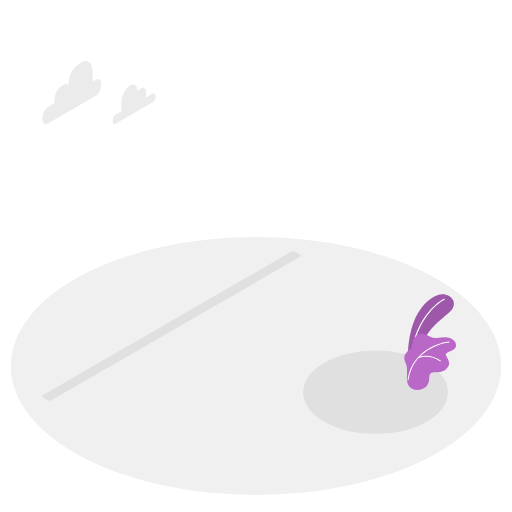
t = 0.00 s
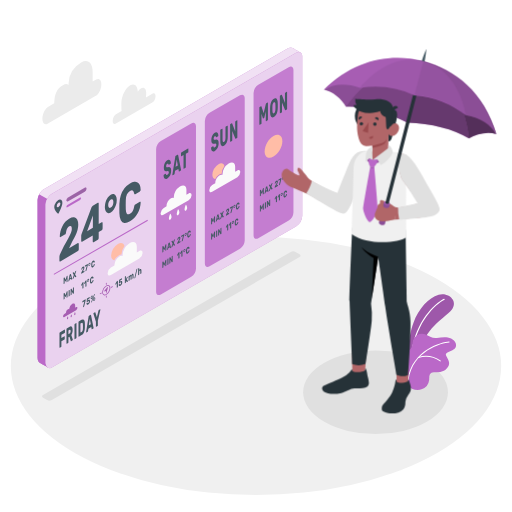
t = 1.00 s
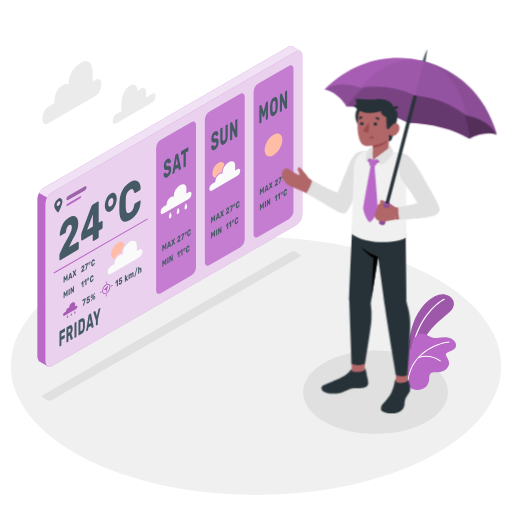
t = 1.09 s
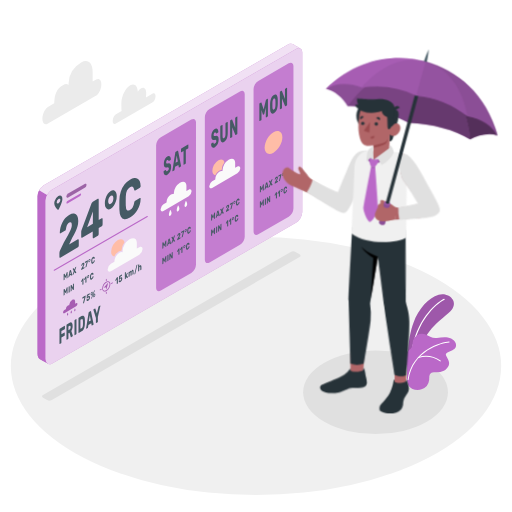
t = 1.28 s
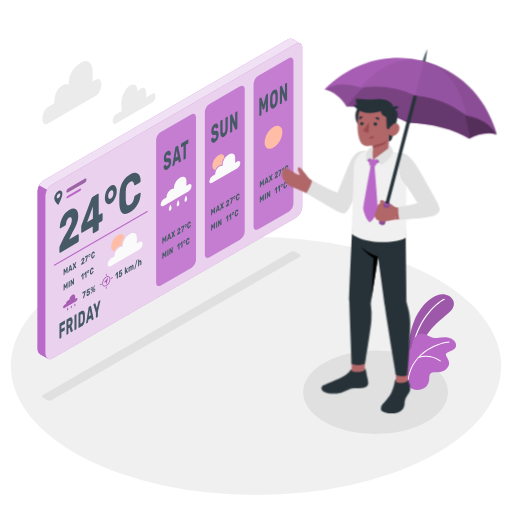
t = 1.66 s
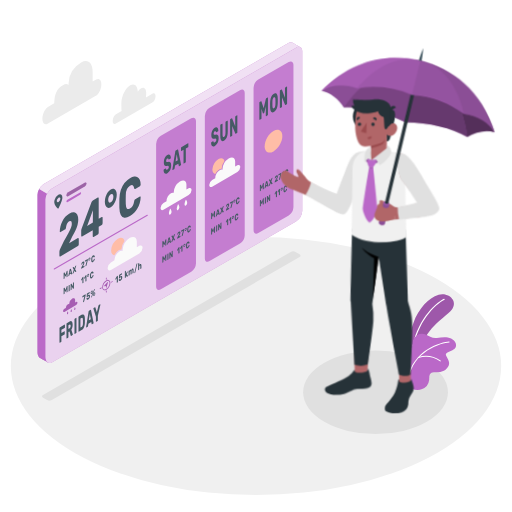
t = 2.13 s

The animated SVG that drew these frames (rendered in a browser with its animation timeline set to each time). Animation: 4 CSS @keyframes rules; one cycle of 2.50 s, repeats indefinitely.

<svg class="animated" id="freepik_stories-weather" xmlns="http://www.w3.org/2000/svg" viewBox="0 0 500 500" version="1.1" xmlns:xlink="http://www.w3.org/1999/xlink" xmlns:svgjs="http://svgjs.com/svgjs"><style>svg#freepik_stories-weather:not(.animated) .animable {opacity: 0;}svg#freepik_stories-weather.animated #freepik--Screen--inject-3 {animation: 1s 1 forwards cubic-bezier(.36,-0.01,.5,1.38) slideDown,1.5s Infinite  linear floating;animation-delay: 0s,1s;}svg#freepik_stories-weather.animated #freepik--Character--inject-3 {animation: 1s 1 forwards cubic-bezier(.36,-0.01,.5,1.38) slideRight,1.5s Infinite  linear wind;animation-delay: 0s,1s;}            @keyframes slideDown {                0% {                    opacity: 0;                    transform: translateY(-30px);                }                100% {                    opacity: 1;                    transform: translateY(0);                }            }                    @keyframes floating {                0% {                    opacity: 1;                    transform: translateY(0px);                }                50% {                    transform: translateY(-10px);                }                100% {                    opacity: 1;                    transform: translateY(0px);                }            }                    @keyframes slideRight {                0% {                    opacity: 0;                    transform: translateX(30px);                }                100% {                    opacity: 1;                    transform: translateX(0);                }            }                    @keyframes wind {                0% {                    transform: rotate( 0deg );                }                25% {                    transform: rotate( 1deg );                }                75% {                    transform: rotate( -1deg );                }            }        </style><g id="freepik--Floor--inject-3" class="animable" style="transform-origin: 250px 357.44px;"><ellipse id="freepik--floor--inject-3" cx="250" cy="357.44" rx="239.42" ry="125.97" style="fill: rgb(240, 240, 240); transform-origin: 250px 357.44px;" class="animable"></ellipse></g><g id="freepik--Shadows--inject-3" class="animable" style="transform-origin: 239.249px 334.696px;"><ellipse id="freepik--Shadow--inject-3" cx="366.74" cy="383.11" rx="70.72" ry="40.83" style="fill: rgb(224, 224, 224); transform-origin: 366.74px 383.11px;" class="animable"></ellipse><path id="freepik--shadow--inject-3" d="M42,388.37l4,2.33a5.06,5.06,0,0,0,4.61,0L292.58,251c1.27-.74,1.27-1.93,0-2.66l-4-2.34a5.15,5.15,0,0,0-4.62,0L42,385.71A1.4,1.4,0,0,0,42,388.37Z" style="fill: rgb(224, 224, 224); transform-origin: 167.285px 318.354px;" class="animable"></path></g><g id="freepik--Plants--inject-3" class="animable" style="transform-origin: 420.052px 334.049px;"><g id="freepik--plants--inject-3" class="animable" style="transform-origin: 420.052px 334.049px;"><path d="M398.29,347.2s.15-17.62,5.44-31.85,14.59-24.42,24.68-27.47,20.78,7.34,11.2,16.22S412,323.83,408.26,350Z" style="fill: rgb(186, 104, 200); transform-origin: 420.819px 318.668px;" id="eluvne0cihyc" class="animable"></path><g id="elvmitrpews2k"><path d="M398.29,347.2s.15-17.62,5.44-31.85,14.59-24.42,24.68-27.47,20.78,7.34,11.2,16.22S412,323.83,408.26,350Z" style="opacity: 0.15; transform-origin: 420.819px 318.668px;" class="animable"></path></g><path d="M402.48,344.53a.24.24,0,0,1-.12,0,.59.59,0,0,1-.5-.66c4.17-30.43,22.55-47.37,31.68-52.08a.59.59,0,0,1,.54,1c-8.95,4.61-27,21.25-31.06,51.2A.58.58,0,0,1,402.48,344.53Z" style="fill: rgb(255, 255, 255); transform-origin: 418.058px 318.157px;" id="elet7xvynhwtu" class="animable"></path><path d="M397.46,364.09a20.66,20.66,0,0,0-.54-7.14c-.58-2.49-2.08-4.87-2.2-7.46a8.39,8.39,0,0,1,2.68-5.84c1.52-1.45,3.53-2.46,4.56-4.3s.82-4.18,1.32-6.28a9.16,9.16,0,0,1,10.78-6.88c2.17.45,4.1,1.66,6.09,2.64a10.58,10.58,0,0,0,6.49,1.26,46,46,0,0,1,7.41-.78c4.23,0,9.56,1.44,11,5.92a5.42,5.42,0,0,1,.11,3.42l-.05.14c-1.23,3-5.09,3.65-7.58,5.14-.68.4-1.81,1-2.07,1.81s.45,1.94.8,2.71c.91,2,2.21,3.84,2.33,6.06.17,3.17-2.48,6.23-5.15,7.58a17,17,0,0,1-8.38,1.45c-1.43-.06-3-.18-4.15.64a4.47,4.47,0,0,0-1.64,3.2c-.16,1.23,0,2.48-.16,3.71a10.93,10.93,0,0,1-6.83,8.83,12.93,12.93,0,0,1-9.46-.11,9.39,9.39,0,0,1-5.09-6.57A33.41,33.41,0,0,1,397.46,364.09Z" style="fill: rgb(186, 104, 200); transform-origin: 420.052px 353.381px;" id="el47db6dsr9qq" class="animable"></path><path d="M398.48,371.34h0a.47.47,0,0,1-.4-.53c4.1-29.27,33.47-37,40.52-37.35a.47.47,0,0,1,.49.45.46.46,0,0,1-.44.49c-6.9.34-35.62,7.91-39.64,36.54A.47.47,0,0,1,398.48,371.34Z" style="fill: rgb(255, 255, 255); transform-origin: 418.583px 352.402px;" id="elu72u526ofxt" class="animable"></path><path d="M429.91,352.93a.52.52,0,0,1-.26-.1,25,25,0,0,0-21-3.25.48.48,0,0,1-.58-.33.47.47,0,0,1,.33-.58,26,26,0,0,1,21.86,3.42.47.47,0,0,1,.07.66A.49.49,0,0,1,429.91,352.93Z" style="fill: rgb(255, 255, 255); transform-origin: 419.243px 350.279px;" id="elc0vantbgw7r" class="animable"></path></g></g><g id="freepik--Clouds--inject-3" class="animable" style="transform-origin: 96.641px 90.4843px;"><g id="freepik--clouds--inject-3" class="animable" style="transform-origin: 96.641px 90.4843px;"><path d="M93.93,77.67l-3.44,2V70.44c0-9.55-5-13-11.24-9.5h0A24.53,24.53,0,0,0,67,81.17l-.09,1.76c-1.32-1-3.1-1.12-5.11,0h0c-7,3.65-8.45,10.2-8.81,17.1l0,.79-5.78,3.34c-3,1.67-5.57,6.63-5.8,11.18s2,7.19,5,5.52l46.74-27c3-1.67,5.57-6.39,5.81-10.93S96.9,76,93.93,77.67Z" style="fill: rgb(235, 235, 235); transform-origin: 70.1855px 90.4843px;" id="elut2cf5gp9id" class="animable"></path><path d="M149.15,91.32l-6.62,3.82c.05-.39.09-.86.11-1.24l.13-2.54c.23-4.53-2-6.84-4.93-5.17a9.73,9.73,0,0,0-3.27,3.42c-.18-5.79-3.3-8.58-7.39-6.28-4.43,2.49-8.29,10-8.64,16.76v3.7a36.77,36.77,0,0,0,.23,4.64l-5.5,3.17c-1.64.93-3.07,3.63-3.2,6.14s1.09,4,2.73,3.12l35.88-20.71a7.69,7.69,0,0,0,3.2-6C152,91.68,150.79,90.39,149.15,91.32Z" style="fill: rgb(235, 235, 235); transform-origin: 130.974px 101.82px;" id="elzp3xdc6i4or" class="animable"></path></g></g><g id="freepik--Screen--inject-3" class="animable" style="transform-origin: 165.93px 202.934px;"><g id="freepik--Weather--inject-3" class="animable" style="transform-origin: 165.93px 202.934px;"><g id="elu7kdihp62sk"><path d="M36.66,195.29v154a7.59,7.59,0,0,0,.7,3.23,4.61,4.61,0,0,0,.82,1.24,4,4,0,0,0,1,.85c.11.07,7.6,4.37,7.82,4.51a3.89,3.89,0,0,1-.81-.6A5,5,0,0,1,45.11,357a9.18,9.18,0,0,1-.64-3.09V199.73a12.25,12.25,0,0,1,1.58-5.6l-7.79-4.5A12.43,12.43,0,0,0,36.66,195.29Z" style="fill: rgb(186, 104, 200); opacity: 0.9; transform-origin: 41.8299px 274.375px;" class="animable"></path></g><g id="el3wqf5i3zl3b"><path d="M36.66,195.29v154a7.59,7.59,0,0,0,.7,3.23,4.61,4.61,0,0,0,.82,1.24,4,4,0,0,0,1,.85c.11.07,7.6,4.37,7.82,4.51a3.89,3.89,0,0,1-.81-.6A5,5,0,0,1,45.11,357a9.18,9.18,0,0,1-.64-3.09V199.73a12.25,12.25,0,0,1,1.58-5.6l-7.79-4.5A12.43,12.43,0,0,0,36.66,195.29Z" style="fill: rgb(186, 104, 200); opacity: 0.9; transform-origin: 41.8299px 274.375px;" class="animable"></path></g><path d="M295.2,55.07V210.69a13.49,13.49,0,0,1-6.13,10.6L50.59,359a3.91,3.91,0,0,1-2,.58,3.56,3.56,0,0,1-.79-.1,2.28,2.28,0,0,1-.52-.18l-.32-.18-.36-.24a2.43,2.43,0,0,1-.34-.3A4.83,4.83,0,0,1,45.11,357a7.68,7.68,0,0,1-.64-3.09V199.73a13.57,13.57,0,0,1,6.12-10.6L289.07,51.54a4.44,4.44,0,0,1,4.12-.53,2.31,2.31,0,0,1,.52.31l0,0a1.9,1.9,0,0,1,.4.4,1,1,0,0,1,.18.22,1.07,1.07,0,0,1,.2.32,2.79,2.79,0,0,1,.37.78,2.13,2.13,0,0,1,.14.54.13.13,0,0,1,0,.12,2.72,2.72,0,0,1,.1.57C295.18,54.55,295.2,54.81,295.2,55.07Z" style="fill: rgb(186, 104, 200); transform-origin: 169.835px 205.154px;" id="elnwnxqlmped" class="animable"></path><g id="el20ug8av4rhm"><g style="opacity: 0.7; transform-origin: 169.835px 205.154px;" class="animable"><path d="M295.2,55.07V210.69a13.49,13.49,0,0,1-6.13,10.6L50.59,359a3.91,3.91,0,0,1-2,.58,3.56,3.56,0,0,1-.79-.1,2.28,2.28,0,0,1-.52-.18l-.32-.18-.36-.24a2.43,2.43,0,0,1-.34-.3A4.83,4.83,0,0,1,45.11,357a7.68,7.68,0,0,1-.64-3.09V199.73a13.57,13.57,0,0,1,6.12-10.6L289.07,51.54a4.44,4.44,0,0,1,4.12-.53,2.31,2.31,0,0,1,.52.31l0,0a1.9,1.9,0,0,1,.4.4,1,1,0,0,1,.18.22,1.07,1.07,0,0,1,.2.32,2.79,2.79,0,0,1,.37.78,2.13,2.13,0,0,1,.14.54.13.13,0,0,1,0,.12,2.72,2.72,0,0,1,.1.57C295.18,54.55,295.2,54.81,295.2,55.07Z" style="fill: rgb(255, 255, 255); transform-origin: 169.835px 205.154px;" id="elvfviladevk" class="animable"></path></g></g><path d="M285.7,46.76c-1.13-.69-2.69-.67-4.44.36L42.76,184.71a10.62,10.62,0,0,0-1.28.9l-.19.18a13.32,13.32,0,0,0-1,1l-.08.1a14.7,14.7,0,0,0-1.94,2.76h0l7.79,4.5a14.86,14.86,0,0,1,1.94-2.8.52.52,0,0,1,.1-.11,11.77,11.77,0,0,1,1-1c.07-.06.13-.13.21-.19a10,10,0,0,1,1.28-.91h0L289.07,51.54a4.44,4.44,0,0,1,4.12-.53C291.88,50.33,286.8,47.42,285.7,46.76Z" style="fill: rgb(186, 104, 200); transform-origin: 165.73px 120.219px;" id="elu9ise1xtj3h" class="animable"></path><g id="elwvrf43z05xh"><g style="opacity: 0.8; transform-origin: 165.73px 120.219px;" class="animable"><path d="M285.7,46.76c-1.13-.69-2.69-.67-4.44.36L42.76,184.71a10.62,10.62,0,0,0-1.28.9l-.19.18a13.32,13.32,0,0,0-1,1l-.08.1a14.7,14.7,0,0,0-1.94,2.76h0l7.79,4.5a14.86,14.86,0,0,1,1.94-2.8.52.52,0,0,1,.1-.11,11.77,11.77,0,0,1,1-1c.07-.06.13-.13.21-.19a10,10,0,0,1,1.28-.91h0L289.07,51.54a4.44,4.44,0,0,1,4.12-.53C291.88,50.33,286.8,47.42,285.7,46.76Z" style="fill: rgb(255, 255, 255); transform-origin: 165.73px 120.219px;" id="eli3v3zw1gro" class="animable"></path></g></g><g id="elwb62qvxqfe"><polygon points="38.26 189.63 38.26 189.63 38.26 189.63 38.26 189.63" style="fill: rgb(186, 104, 200); opacity: 0.2; transform-origin: 38.26px 189.63px;" class="animable"></polygon></g><path d="M59.63,195h0l0,0a2.67,2.67,0,0,0-2.69.25,8.82,8.82,0,0,0-3.56,4.8,5.56,5.56,0,0,0-.36,2v.61c0,2.07,2.31,4.86,3.39,5.85a.16.16,0,0,0,.08.06h0a.53.53,0,0,0,.76-.21c.93-1.91,3.64-7.66,3.64-9.88v-.61A3.1,3.1,0,0,0,59.63,195Zm-4.22,6.61,0-.12a2.13,2.13,0,0,1,0-.37A4,4,0,0,1,57.16,198a1.66,1.66,0,0,1,.33-.16,1.34,1.34,0,0,1,.27-.07c.71-.12,1.21.36,1.21,1.27a4,4,0,0,1-1.81,3.14C56.32,202.69,55.61,202.43,55.41,201.64Z" style="fill: rgb(69, 90, 100); transform-origin: 56.9654px 201.701px;" id="elyp1k2sc8f3q" class="animable"></path><g id="eljquj6vrrss8"><path d="M64.79,195.66c0,1,.78,1.44,1.75.88l16.19-9.35a3.72,3.72,0,0,0,1.75-2.9c0-1-.78-1.44-1.75-.89l-16.19,9.35A3.75,3.75,0,0,0,64.79,195.66Z" style="fill: rgb(186, 104, 200); opacity: 0.8; transform-origin: 74.635px 189.973px;" class="animable"></path></g><g id="eli88w91wrsaf"><path d="M64.79,195.66c0,1,.78,1.44,1.75.88l16.19-9.35a3.72,3.72,0,0,0,1.75-2.9c0-1-.78-1.44-1.75-.89l-16.19,9.35A3.75,3.75,0,0,0,64.79,195.66Z" style="opacity: 0.2; transform-origin: 74.635px 189.973px;" class="animable"></path></g><path d="M65.84,200.13l12.36-7.2c.58-.33,1-.1,1,.53a2.23,2.23,0,0,1-1,1.74l-12.36,7.2c-.58.34-1,.1-1-.53A2.23,2.23,0,0,1,65.84,200.13Z" style="fill: rgb(186, 104, 200); transform-origin: 72.02px 197.667px;" id="el4u5be6fsyze" class="animable"></path><path d="M136.05,245.1l-2.45,1.37v-5.83c0-4.29-3.43-5.31-7.15-3.15h0a15,15,0,0,0-6.73,11.69V250a3.64,3.64,0,0,0-3.13.49h0a10.78,10.78,0,0,0-4.84,8.41v.36l-3.43,2a7.11,7.11,0,0,0-3.19,5.54c0,2,1.43,2.86,3.19,1.83l27.73-16.12a7.06,7.06,0,0,0,3.2-5.54C139.25,244.9,137.82,244.08,136.05,245.1Z" style="fill: rgb(250, 250, 250); transform-origin: 122.19px 252.73px;" id="el5sh6ugfkp9p" class="animable"></path><path d="M121.57,240.33a15.41,15.41,0,0,0-3,8.29,5.08,5.08,0,0,0-2.71.78,11.11,11.11,0,0,0-4.22,4.87c-1.88-.26-3.12-1.93-3.12-4.66a14.56,14.56,0,0,1,6.64-11.41C118.31,236.39,120.92,237.37,121.57,240.33Z" style="fill: rgb(255, 189, 167); transform-origin: 115.045px 245.78px;" id="el71ac2xuk57s" class="animable"></path><text transform="matrix(0.65, -0.38, 0, 1, 56.75, 256.7)" style="font-size:51.52437973022461px;fill:#455a64;font-family:Rubik-Bold, Rubik;font-weight:700">24°C</text><path d="M53,268.22a.54.54,0,0,1-.27-1l90.84-52.44a.52.52,0,0,1,.72.2.52.52,0,0,1-.19.72L53.24,268.15A.48.48,0,0,1,53,268.22Z" style="fill: rgb(186, 104, 200); transform-origin: 98.4183px 241.464px;" id="elqmebuiklm1j" class="animable"></path><text transform="matrix(0.65, -0.38, 0, 1, 78.98, 267.7)" style="font-size:8.518819808959961px;fill:#455a64;font-family:Rubik-Bold, Rubik;font-weight:700;letter-spacing:0.04998124852367109em">27°C</text><text transform="matrix(0.65, -0.38, 0, 1, 78.98, 282.68)" style="font-size:8.518819808959961px;fill:#455a64;font-family:Rubik-Bold, Rubik;font-weight:700;letter-spacing:0.04998124852367109em">11°C</text><text transform="matrix(0.65, -0.38, 0, 1, 80.42, 300.62)" style="font-size:9.225509643554688px;fill:#455a64;font-family:Rubik-Bold, Rubik;font-weight:700;letter-spacing:0.049963364389525027em">75%</text><text transform="matrix(0.65, -0.38, 0, 1, 112.46, 282.06)" style="font-size:9.225509643554688px;fill:#455a64;font-family:Rubik-Bold, Rubik;font-weight:700;letter-spacing:0.049963364389525027em">15 km/h</text><text transform="matrix(0.65, -0.38, 0, 1, 61.68, 277.69)" style="font-size:8.518819808959961px;fill:#455a64;font-family:Rubik-Bold, Rubik;font-weight:700;letter-spacing:0.050134096378483525em">MAX</text><text transform="matrix(0.65, -0.38, 0, 1, 61.68, 292.67)" style="font-size:8.518819808959961px;fill:#455a64;font-family:Rubik-Bold, Rubik;font-weight:700;letter-spacing:0.050134096378483525em">MIN</text><path d="M74.37,299.9l-1,.56v-2.4c0-1.77-1.41-2.19-3-1.3h0a6.18,6.18,0,0,0-2.77,4.82v.32a1.51,1.51,0,0,0-1.29.21h0a4.43,4.43,0,0,0-2,3.46v.15l-1.42.82a2.92,2.92,0,0,0-1.31,2.28c0,.84.59,1.18,1.31.76l11.43-6.64a2.93,2.93,0,0,0,1.31-2.29C75.68,299.82,75.1,299.48,74.37,299.9Z" style="fill: rgb(186, 104, 200); transform-origin: 68.6065px 303.034px;" id="el7otmzhj1hxt" class="animable"></path><path d="M65.6,311.77h0a.3.3,0,0,0,.4,0,1.4,1.4,0,0,0,.54-.86,1.27,1.27,0,0,0,.06-.39v-.12a2.77,2.77,0,0,0-.52-1.27v0h0a.06.06,0,0,0-.11,0,8.18,8.18,0,0,0-.55,1.88v.13A.89.89,0,0,0,65.6,311.77Z" style="fill: rgb(186, 104, 200); transform-origin: 66.0078px 310.47px;" id="el2gk7run1sf7" class="animable"></path><path d="M69.15,309.72h0a.33.33,0,0,0,.41,0,1.37,1.37,0,0,0,.54-.86,1.24,1.24,0,0,0,.05-.38v-.13a2.93,2.93,0,0,0-.51-1.27v0h0a.07.07,0,0,0-.12,0A7.9,7.9,0,0,0,69,309v.12A.81.81,0,0,0,69.15,309.72Z" style="fill: rgb(186, 104, 200); transform-origin: 69.5708px 308.419px;" id="elsx6ppqqc1" class="animable"></path><path d="M72.69,307.67h0a.33.33,0,0,0,.41,0,1.42,1.42,0,0,0,.53-.86,1.37,1.37,0,0,0,.06-.39v-.12a2.92,2.92,0,0,0-.51-1.28h0s-.09,0-.11,0a8,8,0,0,0-.55,1.88v.12A.86.86,0,0,0,72.69,307.67Z" style="fill: rgb(186, 104, 200); transform-origin: 73.1005px 306.381px;" id="el12q9dsvvmwnp" class="animable"></path><g id="el1qkw13973nl"><g style="opacity: 0.1; transform-origin: 68.6065px 304.077px;" class="animable"><path d="M74.37,299.9l-1,.56v-2.4c0-1.77-1.41-2.19-3-1.3h0a6.18,6.18,0,0,0-2.77,4.82v.32a1.51,1.51,0,0,0-1.29.21h0a4.43,4.43,0,0,0-2,3.46v.15l-1.42.82a2.92,2.92,0,0,0-1.31,2.28c0,.84.59,1.18,1.31.76l11.43-6.64a2.93,2.93,0,0,0,1.31-2.29C75.68,299.82,75.1,299.48,74.37,299.9Z" id="el9zrvcoif8wm" class="animable" style="transform-origin: 68.6065px 303.034px;"></path><path d="M65.6,311.77h0a.3.3,0,0,0,.4,0,1.4,1.4,0,0,0,.54-.86,1.27,1.27,0,0,0,.06-.39v-.12a2.77,2.77,0,0,0-.52-1.27v0h0a.06.06,0,0,0-.11,0,8.18,8.18,0,0,0-.55,1.88v.13A.89.89,0,0,0,65.6,311.77Z" id="elw7k1w61qeur" class="animable" style="transform-origin: 66.0078px 310.47px;"></path><path d="M69.15,309.72h0a.33.33,0,0,0,.41,0,1.37,1.37,0,0,0,.54-.86,1.24,1.24,0,0,0,.05-.38v-.13a2.93,2.93,0,0,0-.51-1.27v0h0a.07.07,0,0,0-.12,0A7.9,7.9,0,0,0,69,309v.12A.81.81,0,0,0,69.15,309.72Z" id="el1vnyugafq49" class="animable" style="transform-origin: 69.5708px 308.419px;"></path><path d="M72.69,307.67h0a.33.33,0,0,0,.41,0,1.42,1.42,0,0,0,.53-.86,1.37,1.37,0,0,0,.06-.39v-.12a2.92,2.92,0,0,0-.51-1.28h0s-.09,0-.11,0a8,8,0,0,0-.55,1.88v.12A.86.86,0,0,0,72.69,307.67Z" id="elkptfh8f8j3" class="animable" style="transform-origin: 73.1005px 306.381px;"></path></g></g><path d="M102.18,288.46a2.29,2.29,0,0,1-1.13-.29,2.89,2.89,0,0,1-1.24-2.66,8.41,8.41,0,0,1,3.79-6.57,2.56,2.56,0,0,1,4.17,2.41,8.41,8.41,0,0,1-3.79,6.57A3.67,3.67,0,0,1,102.18,288.46Zm3.22-9.32a2.85,2.85,0,0,0-1.42.45h0a7.58,7.58,0,0,0-3.43,5.92,1.84,1.84,0,0,0,3,1.76,7.55,7.55,0,0,0,3.42-5.92,2.18,2.18,0,0,0-.87-2A1.55,1.55,0,0,0,105.4,279.14Zm-1.61.13h0Z" style="fill: rgb(186, 104, 200); transform-origin: 103.804px 283.398px;" id="elva12ee4fj3a" class="animable"></path><path d="M101.31,284.65l3.7-4.26a.25.25,0,0,1,.43.23l-1.6,5.94-.54-2.35Z" style="fill: rgb(186, 104, 200); transform-origin: 103.379px 283.432px;" id="elr51qafdotjb" class="animable"></path><path d="M103.79,278.19a.36.36,0,0,1-.37-.37v-1.39a.37.37,0,0,1,.37-.37.38.38,0,0,1,.37.37v1.39A.37.37,0,0,1,103.79,278.19Z" style="fill: rgb(186, 104, 200); transform-origin: 103.79px 277.125px;" id="eljx4n5uzmzhq" class="animable"></path><path d="M103.79,290.74a.37.37,0,0,1-.37-.37V289a.36.36,0,0,1,.37-.37.37.37,0,0,1,.37.37v1.39A.38.38,0,0,1,103.79,290.74Z" style="fill: rgb(186, 104, 200); transform-origin: 103.79px 289.685px;" id="el3wlp6v6o3w9" class="animable"></path><path d="M108.62,281a.37.37,0,0,1-.32-.19.37.37,0,0,1,.13-.51l1.21-.69a.37.37,0,0,1,.51.13.37.37,0,0,1-.14.51l-1.21.7A.37.37,0,0,1,108.62,281Z" style="fill: rgb(186, 104, 200); transform-origin: 109.224px 280.279px;" id="elhbe60mj1ux4" class="animable"></path><path d="M97.75,287.26a.37.37,0,0,1-.18-.69l1.2-.7a.37.37,0,0,1,.38.64l-1.21.7A.32.32,0,0,1,97.75,287.26Z" style="fill: rgb(186, 104, 200); transform-origin: 98.3589px 286.539px;" id="el593qh0rt2j4" class="animable"></path><g id="elupbfrzqea0b"><g style="opacity: 0.1; transform-origin: 103.793px 283.4px;" class="animable"><path d="M102.18,288.46a2.29,2.29,0,0,1-1.13-.29,2.89,2.89,0,0,1-1.24-2.66,8.41,8.41,0,0,1,3.79-6.57,2.56,2.56,0,0,1,4.17,2.41,8.41,8.41,0,0,1-3.79,6.57A3.67,3.67,0,0,1,102.18,288.46Zm3.22-9.32a2.85,2.85,0,0,0-1.42.45h0a7.58,7.58,0,0,0-3.43,5.92,1.84,1.84,0,0,0,3,1.76,7.55,7.55,0,0,0,3.42-5.92,2.18,2.18,0,0,0-.87-2A1.55,1.55,0,0,0,105.4,279.14Zm-1.61.13h0Z" id="eladc0usw8io7" class="animable" style="transform-origin: 103.804px 283.398px;"></path><path d="M101.31,284.65l3.7-4.26a.25.25,0,0,1,.43.23l-1.6,5.94-.54-2.35Z" id="eldnkf4lcbuva" class="animable" style="transform-origin: 103.379px 283.432px;"></path><path d="M103.79,278.19a.36.36,0,0,1-.37-.37v-1.39a.37.37,0,0,1,.37-.37.38.38,0,0,1,.37.37v1.39A.37.37,0,0,1,103.79,278.19Z" id="elvncxlacfwo" class="animable" style="transform-origin: 103.79px 277.125px;"></path><path d="M103.79,290.74a.37.37,0,0,1-.37-.37V289a.36.36,0,0,1,.37-.37.37.37,0,0,1,.37.37v1.39A.38.38,0,0,1,103.79,290.74Z" id="elknnhfkkq3i" class="animable" style="transform-origin: 103.79px 289.685px;"></path><path d="M108.62,281a.37.37,0,0,1-.32-.19.37.37,0,0,1,.13-.51l1.21-.69a.37.37,0,0,1,.51.13.37.37,0,0,1-.14.51l-1.21.7A.37.37,0,0,1,108.62,281Z" id="el5jae673xij5" class="animable" style="transform-origin: 109.224px 280.279px;"></path><path d="M97.75,287.26a.37.37,0,0,1-.18-.69l1.2-.7a.37.37,0,0,1,.38.64l-1.21.7A.32.32,0,0,1,97.75,287.26Z" id="el8gi70f6v3xy" class="animable" style="transform-origin: 98.3589px 286.539px;"></path></g></g><text transform="matrix(0.49, -0.28, 0, 1, 57.35, 340.12)" style="font-size:21.313190460205078px;fill:#455a64;font-family:Rubik-Bold, Rubik;font-weight:700;letter-spacing:0.05001556200153338em">FRI<tspan x="38.09" y="0" style="letter-spacing:0.032013218023782763em">D</tspan><tspan x="54.18" y="0" style="letter-spacing:-0.02500778100076669em">A</tspan><tspan x="68.95" y="0" style="letter-spacing:0.02199381390946907em">Y</tspan></text><g id="elzn6h8ngg0d"><path d="M157.08,287.51l29.7-17.14a10.19,10.19,0,0,0,4.61-8V123.19c0-2.94-2.06-4.13-4.61-2.66l-29.7,17.14a10.2,10.2,0,0,0-4.62,8V284.85C152.46,287.79,154.53,289,157.08,287.51Z" style="fill: rgb(186, 104, 200); opacity: 0.8; transform-origin: 171.925px 204.024px;" class="animable"></path></g><text transform="matrix(0.65, -0.38, 0, 1, 172.79, 238.51)" style="font-size:8.518819808959961px;fill:#455a64;font-family:Rubik-Bold, Rubik;font-weight:700;letter-spacing:0.04998124852367109em">27°C</text><text transform="matrix(0.65, -0.38, 0, 1, 172.79, 253.49)" style="font-size:8.518819808959961px;fill:#455a64;font-family:Rubik-Bold, Rubik;font-weight:700;letter-spacing:0.04998124852367109em">11°C</text><text transform="matrix(0.65, -0.38, 0, 1, 158.18, 246.94)" style="font-size:8.518819808959961px;fill:#455a64;font-family:Rubik-Bold, Rubik;font-weight:700;letter-spacing:0.050134096378483525em">MAX</text><text transform="matrix(0.65, -0.38, 0, 1, 158.18, 261.93)" style="font-size:8.518819808959961px;fill:#455a64;font-family:Rubik-Bold, Rubik;font-weight:700;letter-spacing:0.050134096378483525em">MIN</text><path d="M184.24,188.93l-2.19,1.22V185c0-3.81-3-4.71-6.34-2.79h0a13.26,13.26,0,0,0-6,10.37v.7a3.23,3.23,0,0,0-2.77.44h0a9.53,9.53,0,0,0-4.3,7.47v.31l-3,1.77a6.3,6.3,0,0,0-2.83,4.92c0,1.8,1.27,2.53,2.83,1.62l24.62-14.31a6.3,6.3,0,0,0,2.83-4.91C187.07,188.75,185.8,188,184.24,188.93Z" style="fill: rgb(250, 250, 250); transform-origin: 171.95px 195.717px;" id="elt8bntmsoto" class="animable"></path><path d="M165.35,214.5h0v0a.7.7,0,0,0,.88,0,3,3,0,0,0,1.15-1.85,2.65,2.65,0,0,0,.12-.83v-.27a6.24,6.24,0,0,0-1.1-2.75l0,0h0a.13.13,0,0,0-.24,0,17,17,0,0,0-1.19,4.05v.27A1.79,1.79,0,0,0,165.35,214.5Z" style="fill: rgb(250, 250, 250); transform-origin: 166.226px 211.688px;" id="elciy5ncvvqyo" class="animable"></path><path d="M173,210.09h0v0a.7.7,0,0,0,.88,0,3.08,3.08,0,0,0,1.15-1.85,3,3,0,0,0,.12-.83v-.27a6.24,6.24,0,0,0-1.1-2.75l0,0h0a.14.14,0,0,0-.25,0,17.44,17.44,0,0,0-1.18,4.05v.27A1.79,1.79,0,0,0,173,210.09Z" style="fill: rgb(250, 250, 250); transform-origin: 173.876px 207.279px;" id="eluka30ycf9n" class="animable"></path><path d="M180.62,205.68h0l0,0a.69.69,0,0,0,.87.05,3,3,0,0,0,1.16-1.85,3,3,0,0,0,.12-.83v-.27a6.24,6.24,0,0,0-1.1-2.75l0,0h0a.14.14,0,0,0-.25,0,17.44,17.44,0,0,0-1.18,4.05v.27A1.84,1.84,0,0,0,180.62,205.68Z" style="fill: rgb(250, 250, 250); transform-origin: 181.5px 202.907px;" id="elnt5k7a7f5lc" class="animable"></path><text transform="matrix(0.49, -0.28, 0, 1, 159.48, 176.26)" style="font-size:24.82634925842285px;fill:#455a64;font-family:Rubik-Bold, Rubik;font-weight:700;letter-spacing:0.03797276457516705em">S<tspan x="17.68" y="0" style="letter-spacing:-0.019930456544977184em">A</tspan><tspan x="35.01" y="0" style="letter-spacing:0.02601449064818075em">T</tspan></text><g id="elldnw7xyqhho"><path d="M204.66,260l29.7-17.14a10.2,10.2,0,0,0,4.62-8V95.71c0-2.94-2.07-4.13-4.62-2.66l-29.7,17.15a10.17,10.17,0,0,0-4.61,8V257.37C200.05,260.31,202.11,261.51,204.66,260Z" style="fill: rgb(186, 104, 200); opacity: 0.8; transform-origin: 219.515px 176.537px;" class="animable"></path></g><text transform="matrix(0.65, -0.38, 0, 1, 220.37, 211.03)" style="font-size:8.518819808959961px;fill:#455a64;font-family:Rubik-Bold, Rubik;font-weight:700;letter-spacing:0.04998124852367109em">27°C</text><text transform="matrix(0.65, -0.38, 0, 1, 220.38, 226.01)" style="font-size:8.518819808959961px;fill:#455a64;font-family:Rubik-Bold, Rubik;font-weight:700;letter-spacing:0.04998124852367109em">11°C</text><text transform="matrix(0.65, -0.38, 0, 1, 205.77, 219.47)" style="font-size:8.518819808959961px;fill:#455a64;font-family:Rubik-Bold, Rubik;font-weight:700;letter-spacing:0.050134096378483525em">MAX</text><text transform="matrix(0.65, -0.38, 0, 1, 205.77, 234.45)" style="font-size:8.518819808959961px;fill:#455a64;font-family:Rubik-Bold, Rubik;font-weight:700;letter-spacing:0.050134096378483525em">MIN</text><path d="M231.82,166.45l-2.18,1.22V162.5c0-3.82-3-4.72-6.34-2.8h0a13.25,13.25,0,0,0-6,10.37v.7a3.23,3.23,0,0,0-2.77.44h0a9.53,9.53,0,0,0-4.3,7.47V179l-3.05,1.77a6.3,6.3,0,0,0-2.83,4.92c0,1.8,1.27,2.53,2.83,1.62L231.82,173a6.28,6.28,0,0,0,2.83-4.91C234.65,166.27,233.38,165.55,231.82,166.45Z" style="fill: rgb(250, 250, 250); transform-origin: 219.5px 173.213px;" id="elelpsq0bo51" class="animable"></path><text transform="matrix(0.49, -0.28, 0, 1, 205.75, 149.51)" style="font-size:24.82634925842285px;fill:#455a64;font-family:Rubik-Bold, Rubik;font-weight:700;letter-spacing:0.05000096992862697em">SUN</text><path d="M219.18,162.22a13.74,13.74,0,0,0-2.71,7.48,4.53,4.53,0,0,0-2.45.71,10,10,0,0,0-3.81,4.39c-1.7-.23-2.82-1.74-2.82-4.21a13.15,13.15,0,0,1,6-10.3C216.23,158.66,218.58,159.54,219.18,162.22Z" style="fill: rgb(255, 189, 167); transform-origin: 213.285px 167.135px;" id="ellgfudmaqrm" class="animable"></path><g id="el0vexwy2ndft"><path d="M252.24,232.57l29.7-17.14a10.2,10.2,0,0,0,4.62-8V68.25c0-2.94-2.07-4.13-4.61-2.66L252.24,82.74a10.17,10.17,0,0,0-4.61,8V229.91C247.63,232.85,249.69,234.05,252.24,232.57Z" style="fill: rgb(186, 104, 200); opacity: 0.8; transform-origin: 267.095px 149.082px;" class="animable"></path></g><text transform="matrix(0.65, -0.38, 0, 1, 267.96, 183.55)" style="font-size:8.518819808959961px;fill:#455a64;font-family:Rubik-Bold, Rubik;font-weight:700;letter-spacing:0.04998124852367109em">27°C</text><text transform="matrix(0.65, -0.38, 0, 1, 267.96, 198.53)" style="font-size:8.518819808959961px;fill:#455a64;font-family:Rubik-Bold, Rubik;font-weight:700;letter-spacing:0.04998124852367109em">11°C</text><text transform="matrix(0.65, -0.38, 0, 1, 253.35, 191.99)" style="font-size:8.518819808959961px;fill:#455a64;font-family:Rubik-Bold, Rubik;font-weight:700;letter-spacing:0.050134096378483525em">MAX</text><text transform="matrix(0.65, -0.38, 0, 1, 253.35, 206.97)" style="font-size:8.518819808959961px;fill:#455a64;font-family:Rubik-Bold, Rubik;font-weight:700;letter-spacing:0.050134096378483525em">MIN</text><text transform="matrix(0.49, -0.28, 0, 1, 252.45, 122.65)" style="font-size:24.82634925842285px;fill:#455a64;font-family:Rubik-Bold, Rubik;font-weight:700;letter-spacing:0.05000096992862697em">MON</text><path d="M267.09,132.84c4.78-2.75,8.65-.52,8.65,5s-3.87,12.22-8.65,15-8.65.52-8.65-5S262.31,135.6,267.09,132.84Z" style="fill: rgb(255, 189, 167); transform-origin: 267.09px 142.847px;" id="el9zz3k088hym" class="animable"></path></g></g><g id="freepik--Character--inject-3" class="animable" style="transform-origin: 379.833px 225.775px;"><g id="freepik--character--inject-3" class="animable" style="transform-origin: 379.833px 225.775px;"><path d="M316.48,87.64c8.59,1.64,16.81,8.89,21.34,16.58,17.54-.89,39.53,5.07,60,15.45l15.43-59.95C379.78,53.41,347.21,59,316.48,87.64Z" style="fill: rgb(186, 104, 200); transform-origin: 364.865px 88.5286px;" id="elxpawutcoqid" class="animable"></path><g id="elhxiqqs6np5k"><path d="M337.82,104.22c17.54-.89,39.53,5.07,60,15.45l15.43-59.95C390.15,58.56,357.43,75.28,337.82,104.22Z" style="opacity: 0.35; transform-origin: 375.535px 89.6667px;" class="animable"></path></g><g id="elc218smbuo5"><path d="M316.48,87.64c30.73-28.69,63.3-34.23,96.81-27.92-23.14-1.17-55.86,15.56-75.47,44.5C333.29,96.53,325.07,89.28,316.48,87.64Z" style="opacity: 0.25; transform-origin: 364.885px 80.8003px;" class="animable"></path></g><path d="M484.59,130.9c-8.31-2.71-19-.33-26.69,4.22-14.93-9.24-37.07-14.64-60-15.45l15.43-59.95C445.68,70.37,471.53,90.94,484.59,130.9Z" style="fill: rgb(186, 104, 200); transform-origin: 441.245px 97.42px;" id="el0cnrxrlorryo" class="animable"></path><g id="eljh7c550q3x"><path d="M457.9,135.12c-14.93-9.24-37.07-14.64-60-15.45l15.43-59.95C434.11,69.87,454.7,100.31,457.9,135.12Z" style="opacity: 0.45; transform-origin: 427.9px 97.42px;" class="animable"></path></g><g id="eldw9y928a60m"><path d="M484.59,130.9c-13.06-40-38.91-60.53-71.3-71.18,20.82,10.15,41.4,40.59,44.61,75.4C465.57,130.57,476.28,128.19,484.59,130.9Z" style="opacity: 0.55; transform-origin: 448.94px 97.42px;" class="animable"></path></g><path d="M409.94,72.77l.43,0,.52,0a3.1,3.1,0,0,0,.44,0c.67,0,.49-.35.63-.68l.7-2.83c.56-2.34,1.26-5.48,1.87-8.65.31-1.58.58-3.17.82-4.67.11-.75.24-1.47.33-2.16s.18-1.34.26-1.94.14-1.16.19-1.65.1-.92.13-1.28c.07-.71.09-1.12.09-1.12s-.18.37-.46,1c-.15.32-.32.72-.51,1.18s-.41,1-.63,1.53L414,53.42c-.26.65-.49,1.34-.75,2-.52,1.43-1,3-1.54,4.49-1,3.06-1.89,6.15-2.53,8.48l-.75,2.81c0,.36-.36.56.21.9.1.07.27.16.39.23l.47.21Z" style="fill: rgb(69, 90, 100); transform-origin: 412.334px 60.2839px;" id="el3iuuf2pm127" class="animable"></path><g id="freepik--character--inject-3" class="animable" style="transform-origin: 338.191px 250.19px;"><path d="M356.59,148.41c-6.83,2.27-8.5,2.77-13.24,10.14-4.55,7.07-9.23,20.14-13.3,30.62-7.52-2.14-20.43-9.09-25.52-12.43-4-2.61-4.72-4.58-6.88-7.14s-6.16-8.23-7.09-4.74c-.62,2.36,1.88,3.68,1.71,6.23-.14,1.36-8.35-3.79-11.59-6.06-2.15-1.51-7.14,3.21-5.14,8.33,1.77,4.53,4.61,7.4,9.69,9.55,5.37,2.28,8.18,3.41,14.92,6.44,7.05,3.16,32.86,19.54,35.73,17.74,6.54-3.23,12.53-23.46,16.49-32.2S353.72,157.15,356.59,148.41Z" style="fill: rgb(177, 102, 104); transform-origin: 315.833px 177.819px;" id="eliee9myy2v5h" class="animable"></path><path d="M358.25,147.57c-2.93,3.86-1.73,2.3-2.63,8.25-.73,4.8-10.81,51-19.94,52.88-4,.85-29.68-15.89-36.69-19.75,2.36-3.5,4.73-7.81,5.54-12.21,4.21,2.31,19.65,10,24.86,11.65,2.4-6.71,5.34-13.6,8.1-20.37C342.75,155.14,345.72,146,358.25,147.57Z" style="fill: rgb(224, 224, 224); transform-origin: 328.62px 178.063px;" id="elye05wvr7s8n" class="animable"></path><g id="elnrwcgrf79rr"><rect x="387.22" y="356.72" width="11.35" height="21.19" style="fill: rgb(177, 102, 104); transform-origin: 392.895px 367.315px; transform: rotate(-0.41deg);" class="animable"></rect></g><polygon points="356.38 364.32 344 364.84 343.83 343.4 357.85 342.84 356.38 364.32" style="fill: rgb(177, 102, 104); transform-origin: 350.84px 353.84px;" id="ely3o0nhzct5" class="animable"></polygon><path d="M396.16,224.54c.08,10.33,1.21,70.36,1.21,70.36.28,3,3.17,8.24,3.47,18.94.43,15.52-2.28,52.11-2.28,52.11s-4.57,3-11.39.23c0,0-8.92-51.58-11-66.93-1.78-13.39-6.86-48.44-6.86-48.44l-7,45.62a76.37,76.37,0,0,1,.73,16.49C362.62,320,357,355.4,357,355.4a18.93,18.93,0,0,1-13.06.21s-2.39-55-2.56-61.54c-.19-7.43,2.59-71.4,2.59-71.4Z" style="fill: rgb(38, 50, 56); transform-origin: 371.128px 295.012px;" id="el66yllo8cwhv" class="animable"></path><path d="M387.25,372.35v-1.62c-.61,0-1,.6-1.21,2.06a31.16,31.16,0,0,1-.64,3.21,37,37,0,0,1-1.94,5.82c-1.57,4-2.91,5.45-6.55,10.1-.86,1.1-2.82,2.85-3.5,4.08s-.89,4.62.28,5.39c4.3,2.83,10.81,2.86,15.4,1.48a9.29,9.29,0,0,0,6.63-7.55c.16-1.05.09-2.12.2-3.17a15,15,0,0,1,2.8-6.61,20,20,0,0,0,2.15-3.61c.94-2.34.16-4.95-.47-7.27-.54-2-1.13-4.21-1.81-4,0,.24,0,1.23,0,1.23-.82.92-3.09,1.85-5.66,2C391.27,373.92,387.24,373.62,387.25,372.35Z" style="fill: rgb(38, 50, 56); transform-origin: 387.081px 387.203px;" id="el3pk9sbpvq26" class="animable"></path><path d="M344,360.74c-.64,0-1.28,1.22-2.69,2.76a27.09,27.09,0,0,1-7.25,5.3c-4.62,2.35-13.62,6-17.68,7.86-2.55,1.16-2.4,4.24.24,6s9,2.95,16.65,1.18c4.16-1,9.55-4.84,13-4.66s9.85.09,12.37-1.67,1.48-5.48.74-8.68c-.81-3.49-1.48-9.35-2.63-9.11l-.21,1.73c-1.47,2.26-11.64,2.83-12.51.67Z" style="fill: rgb(38, 50, 56); transform-origin: 337.393px 372.213px;" id="elryfvqc63sml" class="animable"></path><path d="M369.34,250.81s-9.67-3.08-16.13-9.23c0,0,2.94,5.42,11.62,10.42L363,292Z" id="elqq3fss1dam" class="animable" style="transform-origin: 361.275px 266.79px;"></path><path d="M377.56,147.39c2.28.55,9.13,1.12,13.16,2.27,3,.86,2.87,4.58,3.49,7.31,2,8.73,2.32,27.06,2.32,27.06l.12,47.74c-7.39,5.38-37.76,8.11-53.31-3.25,0,0,1.9-55.88,1.9-63.79s4.39-17.42,16.53-18.12Z" style="fill: rgb(240, 240, 240); transform-origin: 369.995px 191.517px;" id="el13qse76z8l4n" class="animable"></path><path d="M375,113.35a14.24,14.24,0,1,1-14.24-14.24A14.25,14.25,0,0,1,375,113.35Z" style="fill: rgb(38, 50, 56); transform-origin: 360.76px 113.35px;" id="elezcuk3q0mkl" class="animable"></path><path d="M385.34,123.47S383,134.32,382.1,136.1a4.91,4.91,0,0,1-2.84,2.29l.17-7.63Z" style="fill: rgb(38, 50, 56); transform-origin: 382.3px 130.93px;" id="elsocjqrj3m9o" class="animable"></path><path d="M382.58,106.37a5.87,5.87,0,0,1,4.22,1.84c1.9,1.94.9,9.31-1.46,15.26L381,124Z" style="fill: rgb(38, 50, 56); transform-origin: 384.398px 115.185px;" id="elg9pvxda963n" class="animable"></path><path d="M379.68,124c.88.52,2.12-1.16,3.19-2.28s4.59-2.66,6.34,1-1.55,8.73-4.31,9.6c-4.76,1.49-5.47-1.56-5.47-1.56l-.36,17.7h0c-3.29,4.22-10.68,9.18-14.67,8.47-3.17-.56-3.87-5.93-.83-9.45v-5.23a29.62,29.62,0,0,1-6.41.33c-3.5-.54-5.71-3.3-6.77-7.09-1.71-6.09-2.35-11-.91-23,1.59-13.12,16.85-13.26,25.1-8.07S379.68,124,379.68,124Z" style="fill: rgb(177, 102, 104); transform-origin: 369.192px 129.115px;" id="el65t4jfnri6b" class="animable"></path><path d="M348.26,106.67a15.73,15.73,0,0,0,4,2.19,24.87,24.87,0,0,0,14.43.94c.31-.07,4.5-1.18,4.41-1.53a7.2,7.2,0,0,0,1.65,3.61,11,11,0,0,0,3.9,2.56c.3,2.36.29,5.39.43,7.76.05.81.05,5,1.95,3.79a10.1,10.1,0,0,0,1.66-1.86,28,28,0,0,1,2.18-2.43c.57-.51.53-1.7.56-2.38a33.86,33.86,0,0,0-.15-4.27c-.11-1.46-.36-2.92-.49-4.38a7,7,0,0,1,.59-2.43,8.78,8.78,0,0,0,.37-2.79c-.16-2.93-2.41-5.43-5.05-6.73-3.7-1.81-8.17-2.1-12.2-1.77-3.26.27-6.44.27-9.71.22-.82,0-9.91-.43-9.9-.55a8.94,8.94,0,0,0,1.32,5.77l-2.88.12c-.42,0,.72,2,.8,2.06a11.72,11.72,0,0,0,1.77,1.82Z" style="fill: rgb(38, 50, 56); transform-origin: 364.496px 111.414px;" id="eljg3uxi9git" class="animable"></path><path d="M383.44,107.9l5.27-2.83a2.91,2.91,0,0,0-4-1.32A3.14,3.14,0,0,0,383.44,107.9Z" style="fill: rgb(38, 50, 56); transform-origin: 385.908px 105.653px;" id="elagtilc4icuf" class="animable"></path><path d="M363.58,142.25s7.82-1.57,10.55-3a9,9,0,0,0,3.78-3.73,12.25,12.25,0,0,1-2.15,4.41c-2,2.55-12.18,4.43-12.18,4.43Z" style="fill: rgb(154, 74, 77); transform-origin: 370.745px 139.94px;" id="el301vpjw5c77" class="animable"></path><path d="M364.38,121.2a1.68,1.68,0,1,0,1.68-1.74A1.7,1.7,0,0,0,364.38,121.2Z" style="fill: rgb(38, 50, 56); transform-origin: 366.059px 121.14px;" id="elmehi0i6jcr" class="animable"></path><path d="M366.06,115.52l3.46,1.92a2.07,2.07,0,0,0-.8-2.76A1.93,1.93,0,0,0,366.06,115.52Z" style="fill: rgb(38, 50, 56); transform-origin: 367.909px 115.941px;" id="el14ub01luogl" class="animable"></path><path d="M364.24,132.61l-3.87,1.45a2,2,0,0,0,2.63,1.29A2.16,2.16,0,0,0,364.24,132.61Z" style="fill: rgb(154, 74, 77); transform-origin: 362.369px 134.046px;" id="elj7gx5zf49rs" class="animable"></path><path d="M350.54,116.92l3.16-2.44a1.92,1.92,0,0,0-2.75-.42A2.1,2.1,0,0,0,350.54,116.92Z" style="fill: rgb(38, 50, 56); transform-origin: 351.927px 115.289px;" id="elvlyigmgczj9" class="animable"></path><path d="M351.25,120.89a1.63,1.63,0,1,0,1.63-1.69A1.65,1.65,0,0,0,351.25,120.89Z" style="fill: rgb(38, 50, 56); transform-origin: 352.879px 120.83px;" id="elp68vuw1t5q" class="animable"></path><polygon points="359.94 119.55 359.38 129.77 354.05 127.95 359.94 119.55" style="fill: rgb(154, 74, 77); transform-origin: 356.995px 124.66px;" id="elecwr0upe16i" class="animable"></polygon><path d="M358,155.81c1,2.36,2.83,3.33,6.15,3.7a12.42,12.42,0,0,0,9.21-3.2l-4.14-4.12L364,156.14l-.45-4.41Z" style="fill: rgb(186, 104, 200); transform-origin: 365.68px 155.635px;" id="el3h6mjnas8ra" class="animable"></path><g id="elciqa2q9ffe"><path d="M358,155.81c1,2.36,2.83,3.33,6.15,3.7a12.42,12.42,0,0,0,9.21-3.2l-4.14-4.12L364,156.14l-.45-4.41Z" style="opacity: 0.2; transform-origin: 365.68px 155.635px;" class="animable"></path></g><path d="M360.62,154.52a10.93,10.93,0,0,0-.54,4.43,7.57,7.57,0,0,0,1.47,3.69,4.07,4.07,0,0,0,3.58.39,9.77,9.77,0,0,0,3.4-7.41l-4.54.52Z" style="fill: rgb(186, 104, 200); transform-origin: 364.286px 158.898px;" id="el8qyuwbfn6z7" class="animable"></path><path d="M361.54,162.64s-6.77,37.37-7,40.39,3.89,13.73,6.47,13.82,7.65-9.61,7.73-12.35-3.26-41.77-3.26-41.77Z" style="fill: rgb(186, 104, 200); transform-origin: 361.636px 189.745px;" id="elyf46d78bu7" class="animable"></path><g id="elhfmjk2cdwsh"><path d="M365.44,162.73a3,3,0,0,1-3.9-.09l-.1.59s1.29,1.32,4.07.53Z" style="opacity: 0.2; transform-origin: 363.475px 163.326px;" class="animable"></path></g><path d="M364,156.14l15.16-11.56.06-3s3.55.94,4.34,7.17c-2.16,5-6.08,9.3-11.83,12.58l-3.19-5.68Z" style="fill: rgb(224, 224, 224); transform-origin: 373.78px 151.455px;" id="eljthjq7am2fr" class="animable"></path><path d="M363.58,143s-3.56,1.65-5.08,4.16S357,157.82,357,157.82l3.63-3.3,3.37,1.62c-.32-3.19-.42-8.66-.42-8.66Z" style="fill: rgb(224, 224, 224); transform-origin: 360.5px 150.41px;" id="el8djkj8x3avd" class="animable"></path></g><path d="M426.38,198c-6.33-10.8-16.33-30.28-21.4-37-7.08-9.4-6.67-9.22-13.26-11.27-1.07,3.17-3.53,16.25,1.2,25.65l16.37,23.3c-6.65,1.59-18.55,4.7-22.58,3.87l-1.29,12c23.76-2,34.7-2.35,41.49-6.72C429.87,205.87,428.35,201.34,426.38,198Z" style="fill: rgb(177, 102, 104); transform-origin: 406.995px 182.14px;" id="elr899k9j5im" class="animable"></path><path d="M393.83,177c-3.59-4.26-6.18-17.75-3.11-27.34,6.23.53,7.71,1.79,12.21,7.34,6.56,8.07,13.78,22.55,16.71,27.38s10,17.3,9.69,20-2.53,5.27-8.32,6.87-31.2,3.27-31.2,3.27a54,54,0,0,1-1.1-12c7.64-1.49,14.59-2.93,19.09-4.21C407.8,198.28,397,180.79,393.83,177Z" style="fill: rgb(224, 224, 224); transform-origin: 409.019px 182.09px;" id="elg7pbx8zq2f" class="animable"></path><path d="M387.78,202.71a6.39,6.39,0,0,1-3.15-1.24c-1.05-.72-2-1.53-3.15-2.18a63.75,63.75,0,0,0-8.58-3.77,1.73,1.73,0,0,0-.89-.17,1.15,1.15,0,0,0-.75.66,3.08,3.08,0,0,0-.21,1c-.07.72.11,1.45,0,2.18C370.19,206.45,386.14,206.28,387.78,202.71Z" style="fill: rgb(177, 102, 104); transform-origin: 379.398px 200.228px;" id="el5yg1kwgu5tk" class="animable"></path><path d="M375.89,218.52h0l4.87-19.34-5.85-1.47-4.86,19.34a1.43,1.43,0,0,0,.53,1.5,4.66,4.66,0,0,0,4.13,1A1.45,1.45,0,0,0,375.89,218.52Z" style="fill: rgb(186, 104, 200); transform-origin: 375.383px 208.695px;" id="ela1jbaidz8" class="animable"></path><g id="ellepxz4izwu"><path d="M375.89,218.52h0l4.87-19.34-5.85-1.47-4.86,19.34a1.43,1.43,0,0,0,.53,1.5,4.66,4.66,0,0,0,4.13,1A1.45,1.45,0,0,0,375.89,218.52Z" style="opacity: 0.25; transform-origin: 375.383px 208.695px;" class="animable"></path></g><path d="M376.06,196.73a4.69,4.69,0,0,1,4.14,1c1,.94.71,2-.6,2.38a4.69,4.69,0,0,1-4.14-1A1.3,1.3,0,0,1,376.06,196.73Z" style="fill: rgb(186, 104, 200); transform-origin: 377.837px 198.42px;" id="elgnzdce199oo" class="animable"></path><g id="elgn4c2jqsdec"><path d="M376.06,196.73a4.69,4.69,0,0,1,4.14,1c1,.94.71,2-.6,2.38a4.69,4.69,0,0,1-4.14-1A1.3,1.3,0,0,1,376.06,196.73Z" style="opacity: 0.1; transform-origin: 377.837px 198.42px;" class="animable"></path></g><path d="M376.33,198,409.85,67.3a1.68,1.68,0,1,1,3.25.84L379.59,198.8C378.74,199.48,376.56,198.89,376.33,198Z" style="fill: rgb(38, 50, 56); transform-origin: 394.752px 132.532px;" id="ellytkadsgs" class="animable"></path><path d="M387.78,202.77c-1.61.66-4.71,0-7.9-.23-2.57,1.81-5.78-.29-5.85-1.44l-.69-2.46s-2.67-.14-3.88,1-.5,2.79-1,3.47a9.23,9.23,0,0,0-1.28,2.75c-.22.86-1.29,2.58-1.22,3.44s0,2.81,0,2.81a7.39,7.39,0,0,0,6.33,4c4.77.34,13.14-1.64,13.14-1.64Z" style="fill: rgb(177, 102, 104); transform-origin: 376.868px 207.392px;" id="el5mgx47aopwr" class="animable"></path><path d="M404.73,93a91.8,91.8,0,0,1,50,19.36c15.12,2.63,24.44,9.25,29.84,18.57-11.65-40.65-40.19-63.18-71.3-71.18s-67-2.06-96.81,27.92c9.23-5.55,20.58-6.85,35.1-1.86A91.77,91.77,0,0,1,404.73,93Z" style="fill: rgb(186, 104, 200); transform-origin: 400.515px 93.7222px;" id="elkhw717yfm" class="animable"></path><g id="eltosbr6lmeo"><path d="M351.57,85.78A91.79,91.79,0,0,1,404.73,93l8.56-33.25C377.74,50.57,351.57,85.78,351.57,85.78Z" style="opacity: 0.15; transform-origin: 382.43px 75.6115px;" class="animable"></path></g><g id="elgnuz9vip03r"><path d="M316.48,87.64c29.83-30,65.69-35.93,96.81-27.92-35.55-9.15-61.71,26.06-61.71,26.06C337.06,80.79,325.71,82.09,316.48,87.64Z" style="opacity: 0.1; transform-origin: 364.885px 72.0585px;" class="animable"></path></g><g id="eliowrmz274p"><path d="M454.75,112.33a91.8,91.8,0,0,0-50-19.36l8.56-33.25C448.83,68.87,454.75,112.33,454.75,112.33Z" style="opacity: 0.2; transform-origin: 429.75px 86.025px;" class="animable"></path></g><g id="el6dx598lsat9"><path d="M484.59,130.9c-11.65-40.65-40.19-63.18-71.3-71.18,35.54,9.14,41.46,52.61,41.46,52.61C469.87,115,479.19,121.58,484.59,130.9Z" style="opacity: 0.25; transform-origin: 448.94px 95.31px;" class="animable"></path></g></g></g><defs>     <filter id="active" height="200%">         <feMorphology in="SourceAlpha" result="DILATED" operator="dilate" radius="2"></feMorphology>                <feFlood flood-color="#32DFEC" flood-opacity="1" result="PINK"></feFlood>        <feComposite in="PINK" in2="DILATED" operator="in" result="OUTLINE"></feComposite>        <feMerge>            <feMergeNode in="OUTLINE"></feMergeNode>            <feMergeNode in="SourceGraphic"></feMergeNode>        </feMerge>    </filter>    <filter id="hover" height="200%">        <feMorphology in="SourceAlpha" result="DILATED" operator="dilate" radius="2"></feMorphology>                <feFlood flood-color="#ff0000" flood-opacity="0.5" result="PINK"></feFlood>        <feComposite in="PINK" in2="DILATED" operator="in" result="OUTLINE"></feComposite>        <feMerge>            <feMergeNode in="OUTLINE"></feMergeNode>            <feMergeNode in="SourceGraphic"></feMergeNode>        </feMerge>            <feColorMatrix type="matrix" values="0   0   0   0   0                0   1   0   0   0                0   0   0   0   0                0   0   0   1   0 "></feColorMatrix>    </filter></defs></svg>